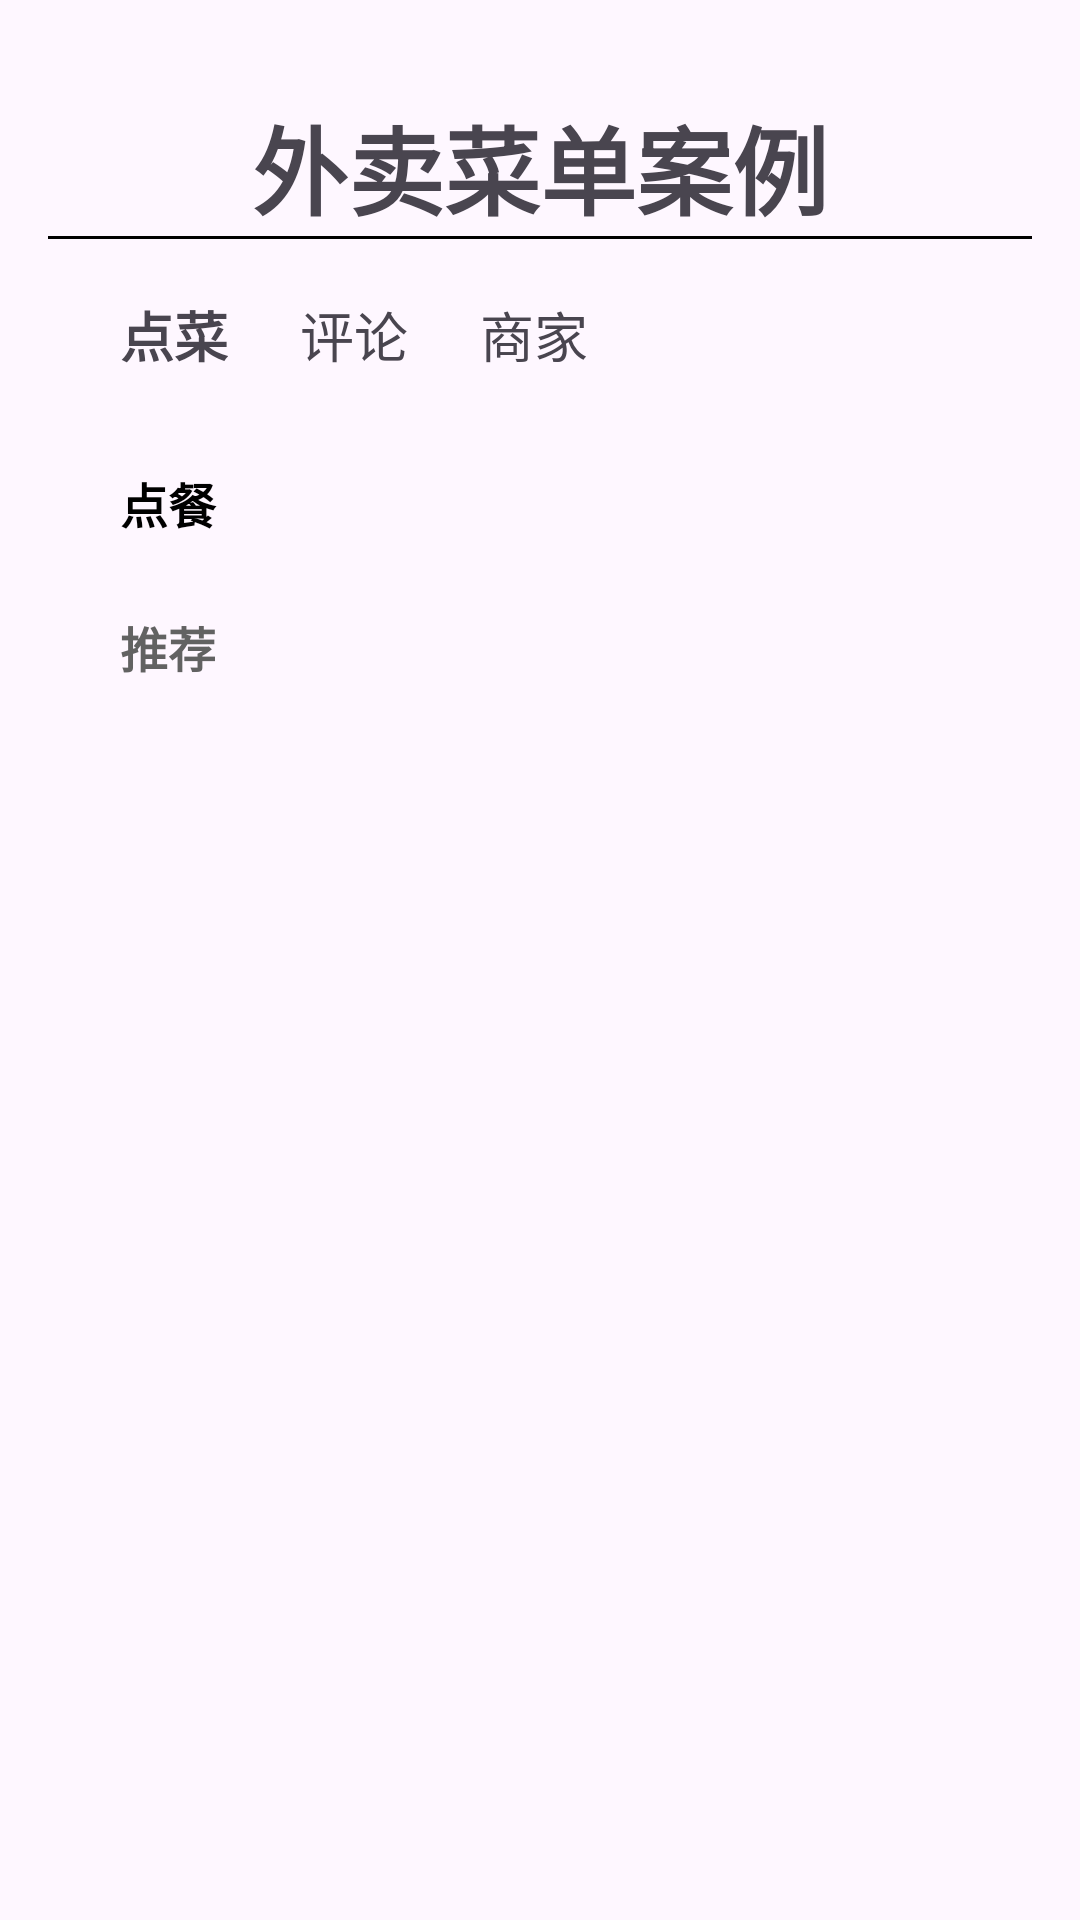

Here is an Android app screen rendered from its layout file. Give the layout XML and the strings, colors and styles it references.
<!-- AndroidManifest.xml: application theme Theme.Android_leraning -->
<!-- res/layout/activity_takeaway_menu.xml -->
<?xml version="1.0" encoding="utf-8"?>
<androidx.constraintlayout.widget.ConstraintLayout xmlns:android="http://schemas.android.com/apk/res/android"
    xmlns:app="http://schemas.android.com/apk/res-auto"
    xmlns:tools="http://schemas.android.com/tools"
    android:id="@+id/main"
    android:layout_width="match_parent"
    android:layout_height="match_parent"
    tools:context=".Takeaway_menu">

    <LinearLayout
        android:layout_marginHorizontal="16dp"
        android:layout_width="match_parent"
        android:layout_height="match_parent"
        android:orientation="vertical">
        <TextView
            android:layout_width="match_parent"
            android:layout_height="wrap_content"
            android:layout_marginTop="32dp"
            android:textStyle="bold"
            android:textSize="32sp"
            android:gravity="center"
            android:text="外卖菜单案例"/>
        <View style="@style/hline"/>
        <LinearLayout
            android:layout_marginTop="8dp"
            android:layout_width="match_parent"
            android:layout_height="40dp"
            android:orientation="horizontal">

            <TextView
                style="@style/tvNavigationBarStyle"
                android:layout_width="wrap_content"
                android:layout_height="wrap_content"
                android:textStyle="bold"
                android:text="点菜" />

            <TextView
                style="@style/tvNavigationBarStyle"
                android:layout_width="wrap_content"
                android:layout_height="wrap_content"
                android:text="评论" />

            <TextView
                style="@style/tvNavigationBarStyle"
                android:layout_width="wrap_content"
                android:layout_height="wrap_content"
                android:text="商家" />
        </LinearLayout>

        <LinearLayout
            android:layout_marginTop="8dp"
            android:layout_width="match_parent"
            android:layout_height="match_parent"
            android:orientation="horizontal">

            <LinearLayout
                android:layout_width="0dp"
                android:layout_weight="1"
                android:orientation="vertical"
                android:layout_height="match_parent">
                <TextView
                    style="@style/tvLeftStyle"
                    android:id="@+id/tv_order"
                    android:clickable="true"
                    android:textColor="@color/black"
                    android:layout_marginTop="16dp"
                    android:layout_width="match_parent"
                    android:layout_height="32dp"
                    android:focusable="true"
                    android:textStyle="bold"
                    android:text="点餐" />

                <TextView
                    style="@style/tvLeftStyle"
                    android:clickable="true"
                    android:id="@+id/tv_recommend"
                    android:layout_marginTop="16dp"
                    android:layout_width="match_parent"
                    android:layout_height="32dp"
                    android:focusable="true"
                    android:textStyle="bold"
                    android:text="推荐" />
            </LinearLayout>

            <FrameLayout
                android:id="@+id/fragment_right"
                android:layout_marginStart="8dp"
                android:layout_width="0dp"
                android:layout_weight="3"
                android:layout_height="match_parent">
            </FrameLayout>
        </LinearLayout>
    </LinearLayout>
</androidx.constraintlayout.widget.ConstraintLayout>
<!-- resources referenced by this layout -->
<resources>
  <color name="black">#FF000000</color>
  <style name="hline">
          <item name="android:layout_width">match_parent</item>
          <item name="android:layout_height">1dp</item>
          <item name="android:background">@color/black</item>
      </style>
  <style name="tvLeftStyle">
          <item name="android:layout_width">100dp</item>
          <item name="android:layout_height">40dp</item>
          <item name="android:gravity">center</item>
          <item name="android:textColor">@color/dark_gray</item>
          <item name="android:textSize">16sp</item>
      </style>
  <style name="tvNavigationBarStyle">
          <item name="android:layout_gravity">center_vertical</item>
          <item name="android:gravity">center_vertical</item>
          <item name="android:layout_width">wrap_content</item>
          <item name="android:layout_height">wrap_content</item>
          <item name="android:layout_marginLeft">24dp</item>
          <item name="android:layout_marginTop">4dp</item>
          <item name="android:textSize">18sp</item>
      </style>
  <style name="Theme.Android_leraning" parent="Base.Theme.Android_leraning" />
  <color name="dark_gray">#626262</color>
  <style name="Base.Theme.Android_leraning" parent="Theme.Material3.DayNight.NoActionBar">
          
          
      </style>
</resources>
